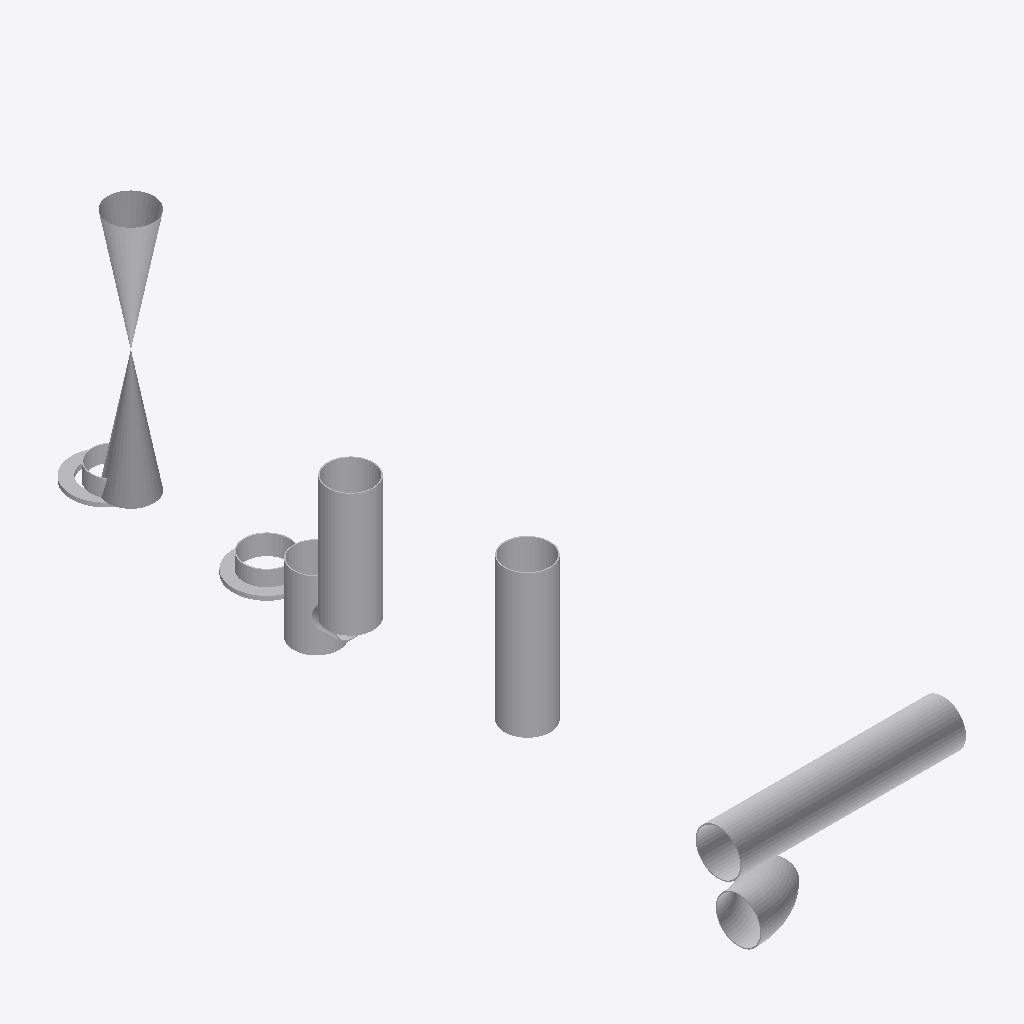
Isometric view of an IFC building model (IFC-SPF (STEP), schema IFC2X3, length unit millimetre), seen from the south-west, elements coloured by IFC class: 10 other elements (light grey).
Extent 2.3 m × 6.1 m × 3.0 m (x, y, z). Elements (10): 10 IfcProxy.

HEADER;
FILE_DESCRIPTION(('ViewDefinition [CoordinationView]'),'2;1');
FILE_NAME('/home/giovanni/IdeaProjects/ifc/ifc-out/sk/05NG190000316.ifc','2020-09-25T14:57:35',(''),('Antea'),'IFC.JAVA 0.0.1-SNAPSHOT','Antea IFC Export 0.0.1-SNAPSHOT','');
FILE_SCHEMA(('IFC2X3'));
ENDSEC;
DATA;
#15=IFCPROJECT('1gyNYhT396sekXVJbFHn4Z',#6,'05-NG-190-0-003-16"',$,$,$,$,(#9),#14);
#16=IFCSITE('0OP5KsSNvBqeNtAeCBSUEp',#6,$,$,$,$,$,$,.COMPLEX.,$,$,$,$,$);
#114=IFCPROXY('0BlNwBPPb9JBE0JJaATnj3',#6,'Shell','{?  "CATEGORY" : "TUBTUBI",?  "ADESCR" : "CU5292603",?  "NDIAMETRO" : 406.4,?  "ASCHEDULE" : "30",?  "ITIPO_STD" : "0-ANSI",?  "ITIPO_FAMSPEC" : "",?  "NSPESS" : 9.53,?  "NLUNGHEZZA" : 2000?}',$,#106,#113,.PRODUCT.,$);
#158=IFCPROXY('2SGo1b0Wb94u_ctjgZmVFU',#6,'Shell','{?  "CATEGORY" : "TUBTUBI",?  "ADESCR" : "TB5292602",?  "NDIAMETRO" : 406.4,?  "ASCHEDULE" : "30",?  "ITIPO_STD" : "0-ANSI",?  "ITIPO_FAMSPEC" : "",?  "NSPESS" : 9.53,?  "NLUNGHEZZA" : 1268.4714123773',$,#150,#157,.PRODUCT.,$);
#147=IFCPROXY('0bv1muZuv3IvCBc$d5YLPa',#6,'Shell','{?  "CATEGORY" : "TUBTUBI",?  "ADESCR" : "Derivazione",?  "NDIAMETRO" : 406.4,?  "ASCHEDULE" : "30",?  "ITIPO_STD" : "0-ANSI",?  "ITIPO_FAMSPEC" : "",?  "NSPESS" : 9.53,?  "NLUNGHEZZA" : 1093.89?}',$,#139,#146,.PRODUCT.,$);
#99=IFCPROXY('2QmcATaeD1tuLOFUCoIicB',#6,'Valve','{?  "CATEGORY" : "TUBVALVOLE",?  "ADESCR" : "VL5292594",?  "IACCESSO" : "0-Sconoscuito",?  "NDIAMETRO" : 406.4,?  "ITIPO_VALVOLA" : "1-VALVE_STD",?  "ITIPO_COLL" : "0-COLL_FLANGIATO",?  "IOVOLANTINO" ',$,#77,#98,.PRODUCT.,$);
#125=IFCPROXY('1cm$IWB1bF_9WD14ezD0Tp',#6,'Curve','{?  "CATEGORY" : "TUBCURVE",?  "ADESCR" : "CU5292603",?  "NANGOLO" : 45.0000000000005,?  "NDIAMETRO" : 406.4,?  "ASCHEDULE" : "30",?  "ITIPO_STD" : "0-ANSI",?  "ITIPO_FAMSPEC" : "",?  "NRAGGIO" : 609.',$,#117,#124,.PRODUCT.,$);
#58=IFCPROXY('1JIqCPh4P2SOv1jjhLMKXE',#6,'Tee','{?  "CATEGORY" : "TUBDIRAME",?  "ADESCR" : "Derivazione",?  "NDIAMETRO1" : 406.4,?  "ASCHEDULE" : "30",?  "ITIPO_STD" : "0-ANSI",?  "ITIPO_FAMSPEC" : "",?  "NSPESS" : 9.53,?  "NDIAMETRO2" : 323.85,?  ',$,#36,#57,.PRODUCT.,$);
#74=IFCPROXY('0EPrpKt4f2K9czmgfGawjf',#6,'Shell','{?  "CATEGORY" : "TUBTUBI",?  "ADESCR" : "Derivazione",?  "NDIAMETRO" : 406.4,?  "ASCHEDULE" : "30",?  "ITIPO_STD" : "0-ANSI",?  "ITIPO_FAMSPEC" : "",?  "NSPESS" : 9.53,?  "NLUNGHEZZA" : 135.544999999',$,#61,#73,.PRODUCT.,$);
#102=IFCPROXY('2GrbqxiFzBagivLH_E54dS',#6,'Nozzle','{?  "CATEGORY" : "TUBFLANGE",?  "ADESCR" : "FL5292593",?  "NDIAMETRO" : 406.4,?  "ITIPO_TENUTA" : "0-TFG_NONE",?  "ASCHEDULE" : "30",?  "ACLASS" : "150",?  "ITIPO_STD" : "0-ANSI",?  "ITIPO_FAMSPEC" : ',$,#101,#32,.PRODUCT.,$);
#33=IFCPROXY('2$b$wl9vb9yvpeOIisSu4H',#6,'Nozzle','{?  "CATEGORY" : "TUBFLANGE",?  "ADESCR" : "FL5293425",?  "NDIAMETRO" : 406.4,?  "ITIPO_TENUTA" : "0-TFG_NONE",?  "ASCHEDULE" : "30",?  "ACLASS" : "150",?  "ITIPO_STD" : "0-ANSI",?  "ITIPO_FAMSPEC" : ',$,#21,#32,.PRODUCT.,$);
#136=IFCPROXY('1EgWOZfCf0z8A4inm2e3n1',#6,'Shell','{?  "CATEGORY" : "TUBTUBI",?  "ADESCR" : "TB5292597",?  "NDIAMETRO" : 406.4,?  "ASCHEDULE" : "30",?  "ITIPO_STD" : "0-ANSI",?  "ITIPO_FAMSPEC" : "",?  "NSPESS" : 9.53,?  "NLUNGHEZZA" : 150?}',$,#128,#135,.PRODUCT.,$);
ENDSEC;
